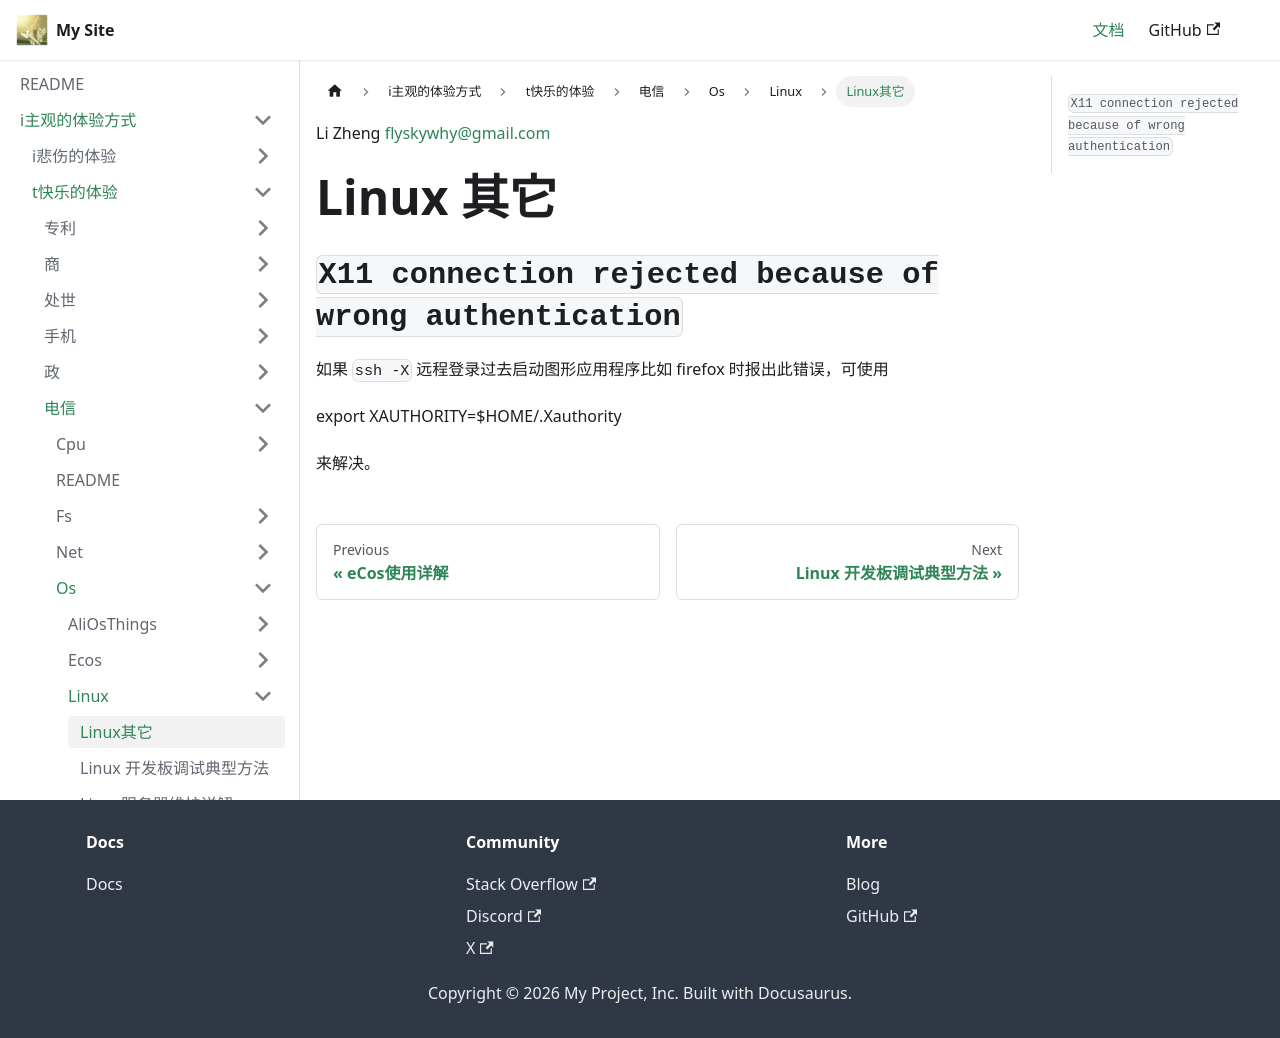

repository: flyskywhy/g · page: docs/i主观的体验方式/t快乐的体验/电信/Os/Linux/Linux其它/index.html · generator: docusaurus

Li Zheng flyskywhy@gmail.com

# Linux 其它

## `X11 connection rejected because of wrong authentication`
如果 `ssh -X` 远程登录过去启动图形应用程序比如 firefox 时报出此错误，可使用

    export XAUTHORITY=$HOME/.Xauthority

来解决。
